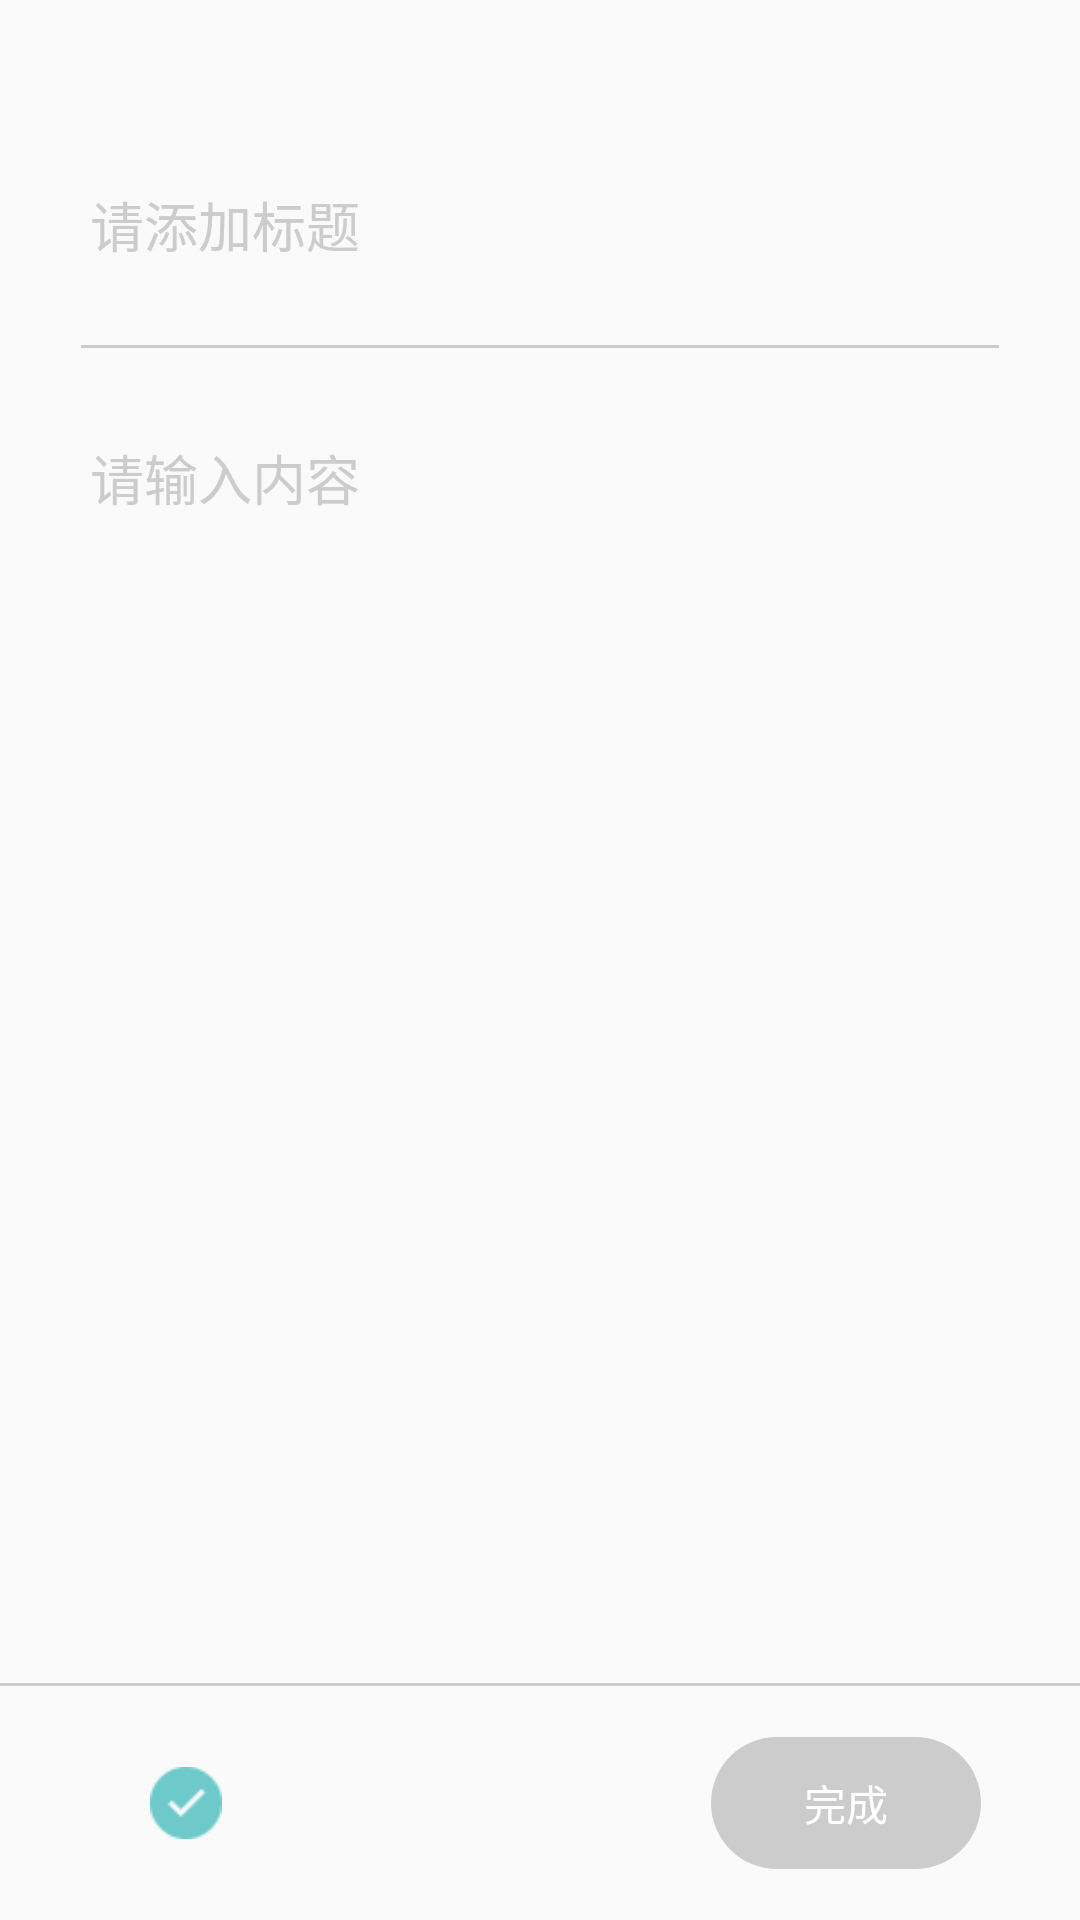

Produce the Android XML layout that renders to this screen, including the resource entries it uses.
<!-- AndroidManifest.xml: application theme AppTheme -->
<!-- res/layout/fragment_post.xml -->
<?xml version="1.0" encoding="utf-8"?>
<layout xmlns:android="http://schemas.android.com/apk/res/android"
    xmlns:app="http://schemas.android.com/apk/res-auto"
    android:orientation="vertical">

    <androidx.constraintlayout.widget.ConstraintLayout
        android:layout_width="match_parent"
        android:layout_height="match_parent">

        <EditText
            android:layout_width="match_parent"
            android:layout_height="50dp"
            android:layout_marginLeft="30dp"
            android:layout_marginRight="30dp"
            android:hint="请添加标题"
            android:textSize="18dp"
            android:textColorHint="@color/hint_text_color"
            app:layout_constraintTop_toTopOf="parent"
            android:layout_marginTop="50dp"
            android:background="@null"
            android:id="@+id/et_title"
            />


        <View
            android:layout_width="match_parent"
            android:layout_height="1dp"
            app:layout_constraintTop_toBottomOf="@id/et_title"
            android:layout_marginTop="15dp"
            android:layout_marginLeft="27dp"
            android:layout_marginRight="27dp"
            android:background="@color/hint_text_color"
            android:id="@+id/v_divider"
            />


        <View
            android:layout_width="match_parent"
            android:layout_height="1dp"
            app:layout_constraintBottom_toBottomOf="parent"
            android:background="@color/hint_text_color"
            android:layout_marginBottom="78dp"
            android:id="@+id/v_divider1"
            />

        <ImageView
            android:layout_width="24dp"
            android:layout_height="24dp"
            android:background="@drawable/icon_checked"
            app:layout_constraintBottom_toBottomOf="parent"
            app:layout_constraintTop_toBottomOf="@id/v_divider1"
            android:layout_marginLeft="50dp"
            app:layout_constraintLeft_toLeftOf="parent"
            android:id="@+id/iv_image"
            />


        <EditText
            android:layout_width="match_parent"
            android:layout_height="wrap_content"
            android:layout_marginLeft="30dp"
            android:layout_marginRight="30dp"
            android:minHeight="150dp"
            app:layout_constraintTop_toBottomOf="@id/v_divider"
            android:layout_marginTop="30dp"
            android:background="@null"
            android:id="@+id/et_content"
            android:hint="请输入内容"
            android:gravity="top"
            android:textColorHint="@color/hint_text_color"
            />

        <Button
            android:layout_width="90dp"
            android:layout_height="44dp"
            android:background="@drawable/selector_button"
            app:layout_constraintRight_toRightOf="parent"
            app:layout_constraintBottom_toBottomOf="parent"
            app:layout_constraintTop_toBottomOf="@id/v_divider1"
            android:layout_marginRight="33dp"
            android:text="完成"
            android:textColor="@color/white"
            android:enabled="false"
            />



    </androidx.constraintlayout.widget.ConstraintLayout>

</layout>
<!-- resources referenced by this layout -->
<resources>
  <color name="hint_text_color">#CCCCCC</color>
  <color name="white">#ffffff</color>
  <!-- drawable icon_checked: webp bitmap (drawable-xhdpi, 392 bytes) -->
  <!-- drawable selector_button (drawable) -->
  <?xml version="1.0" encoding="utf-8"?>
  <selector xmlns:android="http://schemas.android.com/apk/res/android">
  
      <item android:state_enabled="false">
          <shape android:shape="rectangle">
              <corners android:radius="45dp"/>
              <solid android:color="@color/hint_text_color"/>
          </shape>
      </item>
  
      <item android:state_enabled="true">
          <shape android:shape="rectangle">
              <corners android:radius="45dp"/>
              <solid android:color="@color/colorPrimary"/>
          </shape>
      </item>
  
      <item>
          <shape android:shape="rectangle">
              <corners android:radius="45dp"/>
              <solid android:color="@color/hint_text_color"/>
          </shape>
      </item>
  
  
  </selector>
  <style name="AppTheme" parent="Theme.AppCompat.Light.NoActionBar">
          
          <item name="colorPrimary">@color/colorPrimary</item>
          <item name="colorPrimaryDark">@color/colorPrimaryDark</item>
          <item name="colorAccent">@color/colorAccent</item>
      </style>
  <color name="colorPrimary">#6DC9CA</color>
  <color name="colorPrimaryDark">#00574B</color>
  <color name="colorAccent">#D81B60</color>
</resources>
